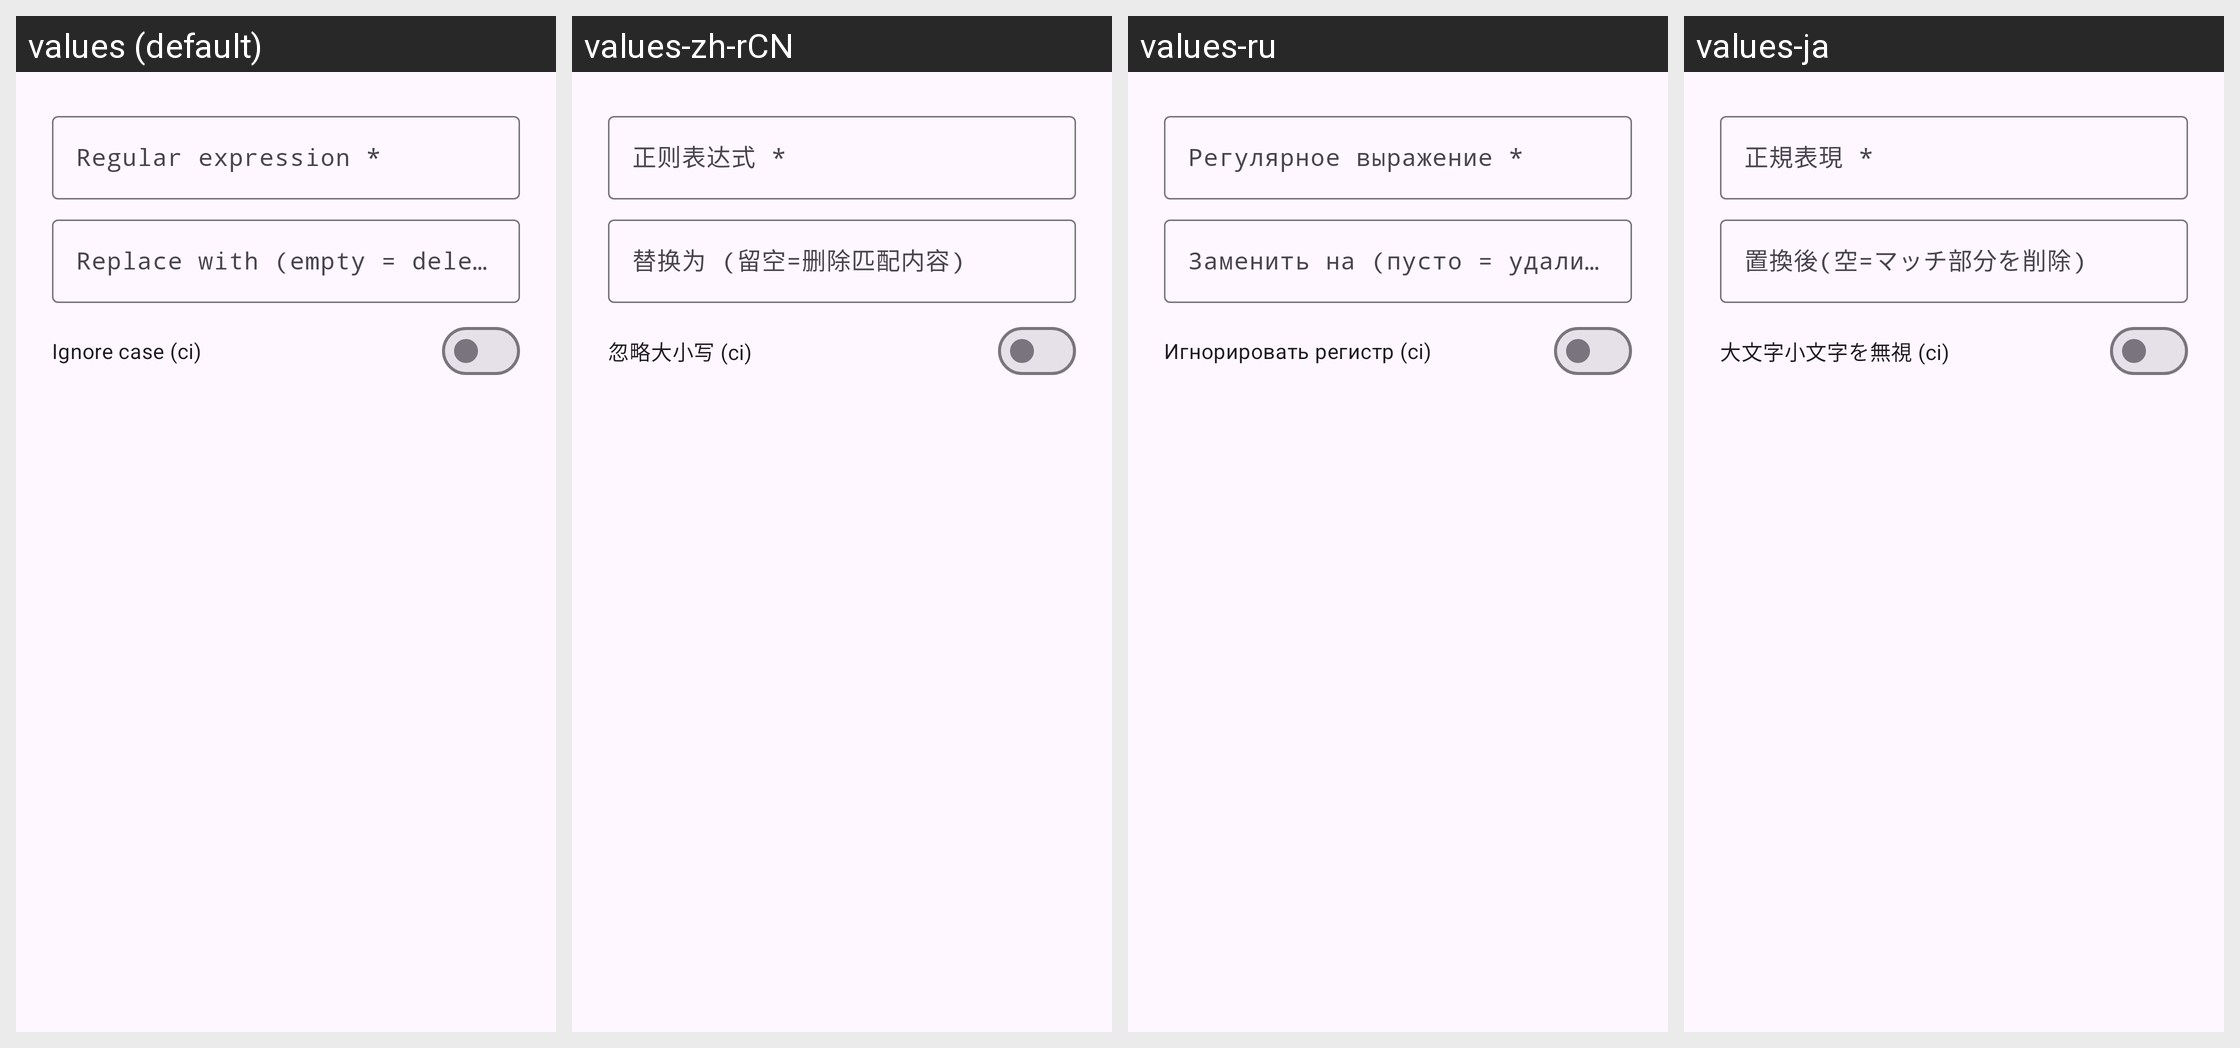

Locale-by-locale string values for the Android screen shown in this grid:
Android screen res/layout/dialog_replace_rule.xml rendered under 4 locales, left to right: values (default), values-zh-rCN, values-ru, values-ja. Device: Nexus 5 (rendered at 1080×1920; each locale shown at half size, 540×960, under a caption strip naming it); theme Theme.AIGateway.
Other locales in the repository, not shown: values-eo, values-es, values-fr, values-ko, values-zh-rTW.
Strings drawn on this screen, with the default value and each locale's value (text and hints the layout hard-codes, and strings that could not be matched under every locale, appear in the picture but are not listed):

rp_regex
  values: Regular expression *
  values-zh-rCN: 正则表达式 *
  values-ru: Регулярное выражение *
  values-ja: 正規表現 *

rp_to
  values: Replace with (empty = delete match)
  values-zh-rCN: 替换为 (留空=删除匹配内容)
  values-ru: Заменить на (пусто = удалить совпадение)
  values-ja: 置換後(空=マッチ部分を削除)

rp_ci
  values: Ignore case (ci)
  values-zh-rCN: 忽略大小写 (ci)
  values-ru: Игнорировать регистр (ci)
  values-ja: 大文字小文字を無視 (ci)
